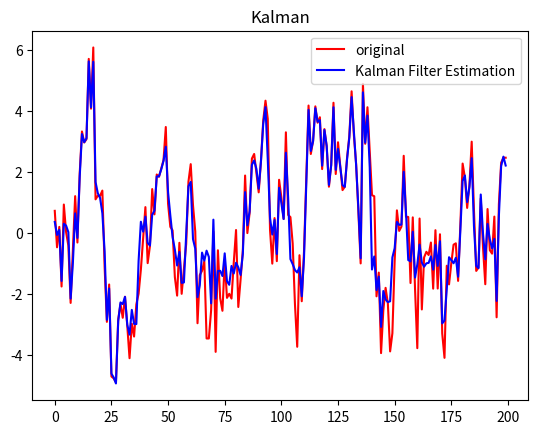

Generate this figure with matplotlib:
import numpy as np
import matplotlib.pyplot as plt

if __name__ == '__main__':
    x = []
    y = []
    x.append(0)
    y.append(x[0] + np.random.normal(0, 1))

    # Generate data
    for i in range(1, 200):
        x.append(0.9 * x[i - 1] + np.random.normal(0, 1))
        y.append(x[i - 1] + np.random.normal(0, 1))

    xi = np.array(x).T
    yi = np.array(y).T
    theta_hat = np.array([[0], [0]])
    sigma = 1
    p = sigma * np.eye(2)
    A = np.eye(2)

    # calc all data in 1
    yy_tmp = []
    theta_hat_save = []
    for i in range(len(xi)):
        phi = np.array([[xi[i]], [1]])
        Lk = p @ phi * np.linalg.inv(1 + phi.T @ p @ phi)
        p = p + 1 - p @ phi @ np.linalg.inv(1 + phi.T @ p @ phi) @ phi.T @ p
        theta_hat = theta_hat + Lk @ (yi[i] - phi.T @ theta_hat)
        yy_tmp.append(xi[i] * theta_hat[0] + theta_hat[1])
        theta_hat_save.append(theta_hat)

    print(theta_hat)
    plt.title("Kalman")
    plt.plot(yi, "r", label="original")
    plt.plot(yy_tmp, "b", label="Kalman Filter Estimation")
    plt.legend()
    plt.show()
